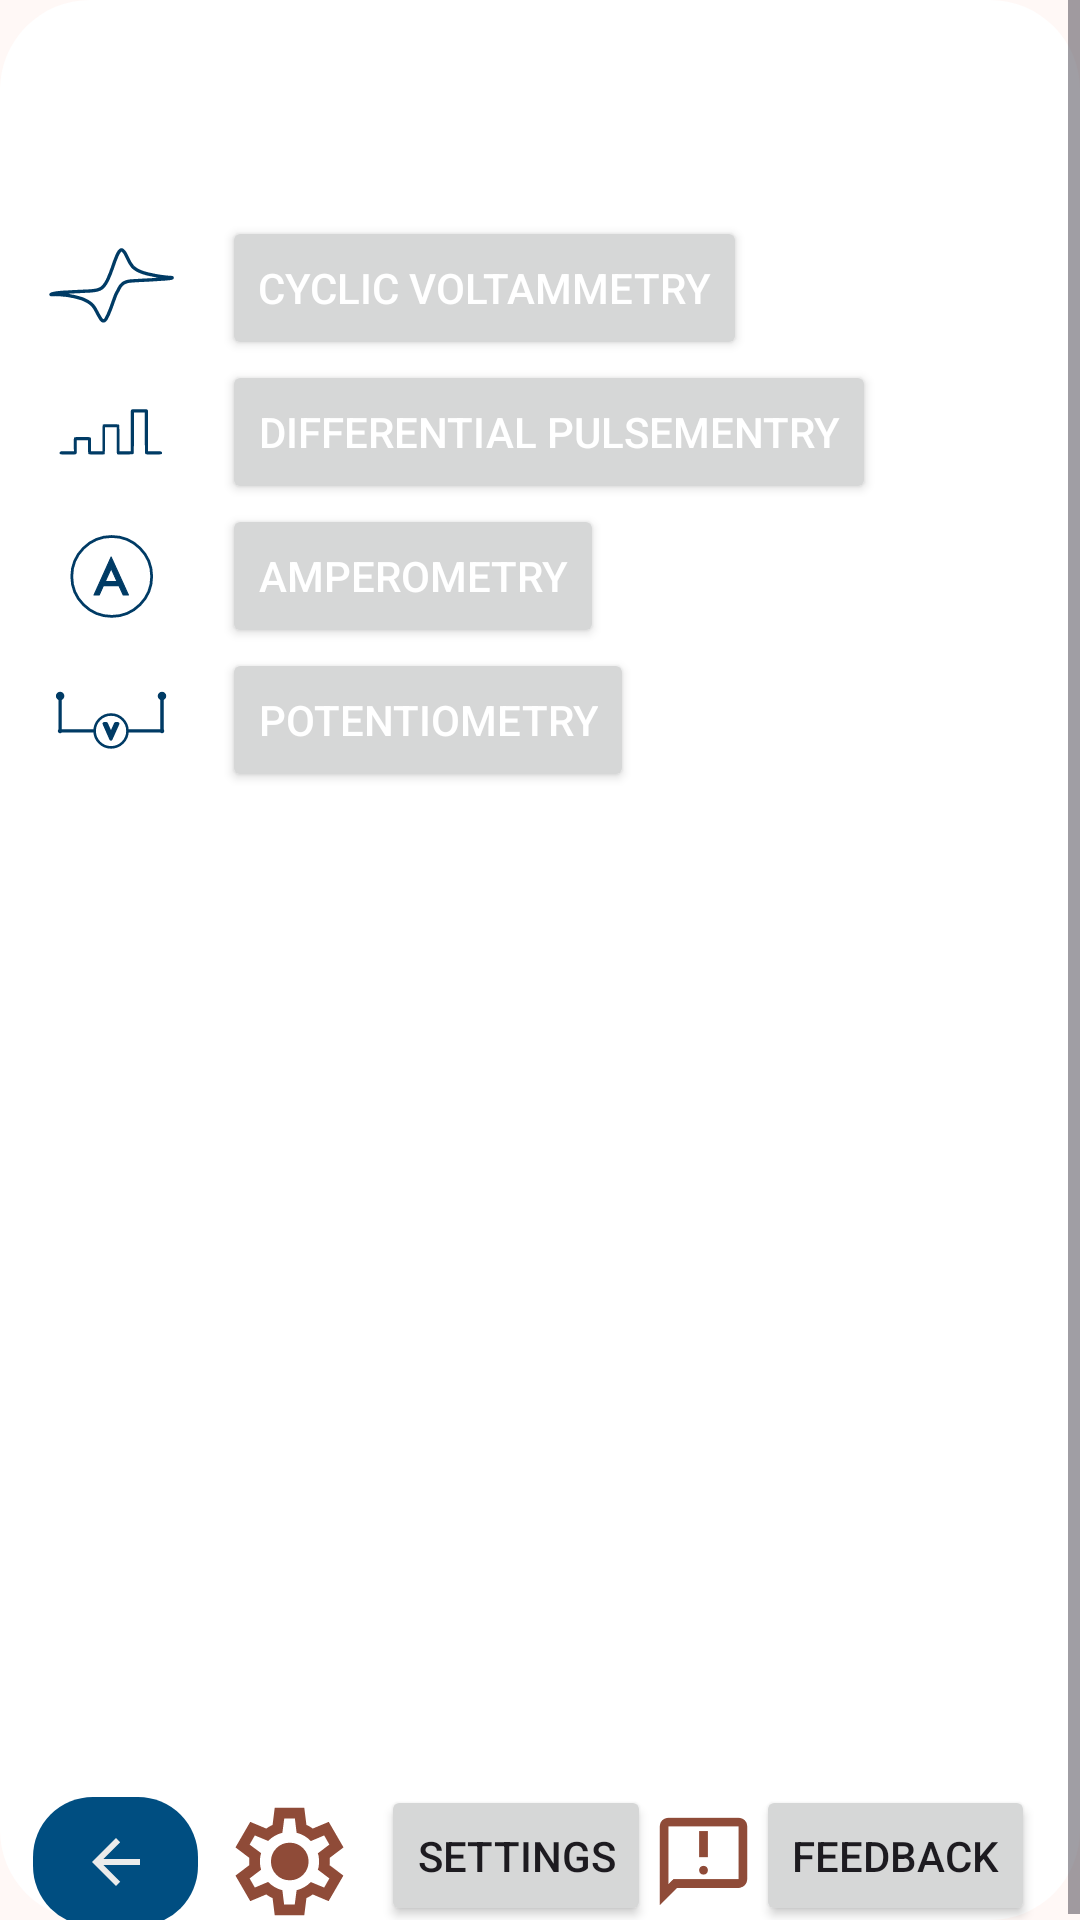

This screen was rendered from an Android layout file. Write that file and the resources it references.
<!-- AndroidManifest.xml: application theme Theme.SensitifyGoNE -->
<!-- res/layout/activity_drawer.xml -->
<?xml version="1.0" encoding="utf-8"?>
<LinearLayout xmlns:android="http://schemas.android.com/apk/res/android"
    xmlns:app="http://schemas.android.com/apk/res-auto"
    xmlns:tools="http://schemas.android.com/tools"
    android:layout_width="match_parent"
    android:layout_height="match_parent"
    android:background="@drawable/rounded_drawer_background"
    android:orientation="vertical">

    <ScrollView
        android:layout_width="match_parent"
        android:layout_height="wrap_content">

        <LinearLayout
            android:layout_width="match_parent"
            android:layout_height="match_parent"
            android:orientation="vertical"
            tools:ignore="ScrollViewSize">



            <Space
                android:layout_width="match_parent"
                android:layout_height="21dp" />



            <Space
                android:layout_width="match_parent"
                android:layout_height="51dp" />

            <LinearLayout
                android:layout_width="match_parent"
                android:layout_height="match_parent"
                android:orientation="vertical"

                >



                <LinearLayout
                    android:layout_width="wrap_content"
                    android:layout_height="wrap_content"
                    android:orientation="horizontal">

                    <ImageButton
                        android:id="@+id/imageButton3"
                        android:clickable="false"
                        android:layout_width="wrap_content"
                        android:layout_height="match_parent"
                        android:layout_weight="1"
                        android:backgroundTint="@color/white"
                        app:srcCompat="@drawable/cyclicvolt" />

                    <Button
                        android:id="@+id/cycbutton"
                        android:layout_width="wrap_content"
                        android:layout_height="wrap_content"
                        android:text="Cyclic Voltammetry"
                        android:textColor="@color/white" />

                </LinearLayout>

                <LinearLayout
                    android:layout_width="wrap_content"
                    android:layout_height="wrap_content"
                    android:orientation="horizontal">

                    <ImageButton
                        android:id="@+id/imageButton4"
                        android:layout_width="wrap_content"
                        android:layout_height="match_parent"
                        android:layout_weight="1"
                        android:clickable="false"

                        android:backgroundTint="@color/white"
                        app:srcCompat="@drawable/diffpulsemetry" />

                    <Button
                        android:id="@+id/difbutton"
                        android:layout_width="wrap_content"
                        android:layout_height="wrap_content"
                        android:text="Differential Pulsementry"
                        android:textColor="@color/white" />

                </LinearLayout>

                <LinearLayout
                    android:layout_width="wrap_content"
                    android:layout_height="wrap_content"
                    android:orientation="horizontal">

                    <ImageButton
                        android:id="@+id/imageButton6"
                        android:layout_width="wrap_content"
                        android:layout_height="match_parent"
                        android:layout_weight="1"
                        android:clickable="false"

                        android:backgroundTint="@color/white"
                        app:srcCompat="@drawable/amperometry" />

                    <Button
                        android:id="@+id/ampbutton"
                        android:layout_width="wrap_content"
                        android:layout_height="wrap_content"
                        android:text="Amperometry"
                        android:textColor="@color/white" />

                </LinearLayout>

                <LinearLayout
                    android:layout_width="wrap_content"
                    android:layout_height="wrap_content"
                    android:orientation="horizontal">

                    <ImageButton
                        android:id="@+id/imageButton7"
                        android:layout_width="wrap_content"
                        android:layout_height="47dp"
                        android:layout_weight="1"
                        android:clickable="false"
                        android:backgroundTint="@color/white"
                        app:srcCompat="@drawable/potentiometry" />

                    <Button
                        android:id="@+id/potbutten"
                        android:layout_width="wrap_content"
                        android:layout_height="wrap_content"
                        android:text="Potentiometry"
                        android:textColor="@color/white" />

                </LinearLayout>
            </LinearLayout>

            <Space
                android:layout_width="match_parent"
                android:layout_height="51dp" />



            <Space
                android:layout_width="wrap_content"
                android:layout_height="280dp"/>

            <LinearLayout
                android:layout_width="match_parent"
                android:layout_height="match_parent"
                android:gravity="bottom"
                android:orientation="horizontal">

                <ImageButton
                    android:id="@+id/drawerClose"
                    android:layout_width="55dp"
                    android:layout_height="43dp"
                    android:layout_marginLeft="11dp"
                    android:background="@drawable/rounded_drawer_background_sensitify"
                    android:src="?attr/homeAsUpIndicator"
                    app:tint="#EBEBEB"

                    />




                <ImageView
                    android:id="@+id/imageView"
                    android:layout_width="68dp"
                    android:layout_height="43dp"
                    android:layout_weight="1"
                    app:srcCompat="@drawable/parametres" />

                <Button
                    android:id="@+id/generalsettingsbutton"
                    android:layout_width="wrap_content"
                    android:layout_height="47dp"
                    android:text="Settings"


                    app:cornerRadius="40dp" />

                <ImageView
                    android:layout_width="42dp"
                    android:layout_height="43dp"
                    android:layout_weight="1"
                    app:srcCompat="@drawable/feedback" />

                <Button
                    android:id="@+id/feedback"
                    android:layout_width="wrap_content"
                    android:layout_height="47dp"
                    android:layout_marginRight="15dp"
                    android:text="Feedback"
                    app:cornerRadius="40dp" />

            </LinearLayout>

        </LinearLayout>
    </ScrollView>


</LinearLayout>
<!-- resources referenced by this layout -->
<resources>
  <color name="white">#FFFFFFFF</color>
  <!-- drawable feedback (drawable) -->
  <vector xmlns:android="http://schemas.android.com/apk/res/android"
      android:width="24dp"
      android:height="24dp"
      android:viewportWidth="960"
      android:viewportHeight="960">
    <path
        android:pathData="M480,600q17,0 28.5,-11.5T520,560q0,-17 -11.5,-28.5T480,520q-17,0 -28.5,11.5T440,560q0,17 11.5,28.5T480,600ZM440,440h80v-240h-80v240ZM80,880v-720q0,-33 23.5,-56.5T160,80h640q33,0 56.5,23.5T880,160v480q0,33 -23.5,56.5T800,720L240,720L80,880ZM206,640h594v-480L160,160v525l46,-45ZM160,640v-480,480Z"
        android:fillColor="#8F4B38"/>
  </vector>
  <!-- drawable rounded_drawer_background (drawable) -->
  <?xml version="1.0" encoding="utf-8"?>
  <shape xmlns:android="http://schemas.android.com/apk/res/android"
      android:shape="rectangle">
      <corners android:radius="30dp"/>
      <solid android:color="@android:color/white"/> 
  </shape>
  <!-- drawable rounded_drawer_background_sensitify (drawable) -->
  <?xml version="1.0" encoding="utf-8"?>
  <shape xmlns:android="http://schemas.android.com/apk/res/android"
      android:shape="rectangle">
      <corners android:radius="20dp"/>
      <solid android:color="#004E81"/> 
  </shape>
  <style name="Theme.SensitifyGoNE" parent="Base.Theme.SensitifyGoNE" />
  <color name="md_theme_primary">#8F4B38</color>
  <color name="md_theme_onPrimary">#FFFFFF</color>
  <color name="md_theme_primaryContainer">#FFDBD1</color>
  <color name="md_theme_onPrimaryContainer">#723523</color>
  <color name="md_theme_secondary">#516527</color>
  <color name="md_theme_onSecondary">#FFFFFF</color>
  <color name="md_theme_secondaryContainer">#D3EC9E</color>
  <color name="md_theme_onSecondaryContainer">#3A4D10</color>
  <color name="md_theme_tertiary">#6C5D2F</color>
  <color name="md_theme_onTertiary">#FFFFFF</color>
  <color name="md_theme_tertiaryContainer">#F6E1A6</color>
  <color name="md_theme_onTertiaryContainer">#534619</color>
  <color name="md_theme_error">#BA1A1A</color>
  <color name="md_theme_onError">#FFFFFF</color>
  <color name="md_theme_errorContainer">#FFDAD6</color>
  <color name="md_theme_onErrorContainer">#93000A</color>
  <color name="md_theme_background">#FFF8F6</color>
  <color name="md_theme_onBackground">#231917</color>
  <color name="md_theme_surface">#FFF8F6</color>
  <color name="md_theme_onSurface">#231917</color>
  <color name="md_theme_surfaceVariant">#F5DED8</color>
  <color name="md_theme_onSurfaceVariant">#53433F</color>
  <color name="md_theme_outline">#85736E</color>
  <color name="md_theme_outlineVariant">#D8C2BC</color>
  <color name="md_theme_inverseSurface">#392E2B</color>
  <color name="md_theme_inverseOnSurface">#FFEDE8</color>
  <color name="md_theme_inversePrimary">#FFB5A0</color>
  <color name="md_theme_primaryFixed">#FFDBD1</color>
  <color name="md_theme_onPrimaryFixed">#3A0B01</color>
  <color name="md_theme_primaryFixedDim">#FFB5A0</color>
  <color name="md_theme_onPrimaryFixedVariant">#723523</color>
  <color name="md_theme_secondaryFixed">#D3EC9E</color>
  <color name="md_theme_onSecondaryFixed">#141F00</color>
  <color name="md_theme_secondaryFixedDim">#B7D085</color>
  <color name="md_theme_onSecondaryFixedVariant">#3A4D10</color>
  <color name="md_theme_tertiaryFixed">#F6E1A6</color>
  <color name="md_theme_onTertiaryFixed">#231B00</color>
  <color name="md_theme_tertiaryFixedDim">#D9C58D</color>
  <color name="md_theme_onTertiaryFixedVariant">#534619</color>
  <color name="md_theme_surfaceDim">#E8D6D2</color>
  <color name="md_theme_surfaceBright">#FFF8F6</color>
  <color name="md_theme_surfaceContainerLowest">#FFFFFF</color>
  <color name="md_theme_surfaceContainerLow">#FFF1ED</color>
  <color name="md_theme_surfaceContainer">#FCEAE5</color>
  <color name="md_theme_surfaceContainerHigh">#F7E4E0</color>
  <color name="md_theme_surfaceContainerHighest">#F1DFDA</color>
</resources>
